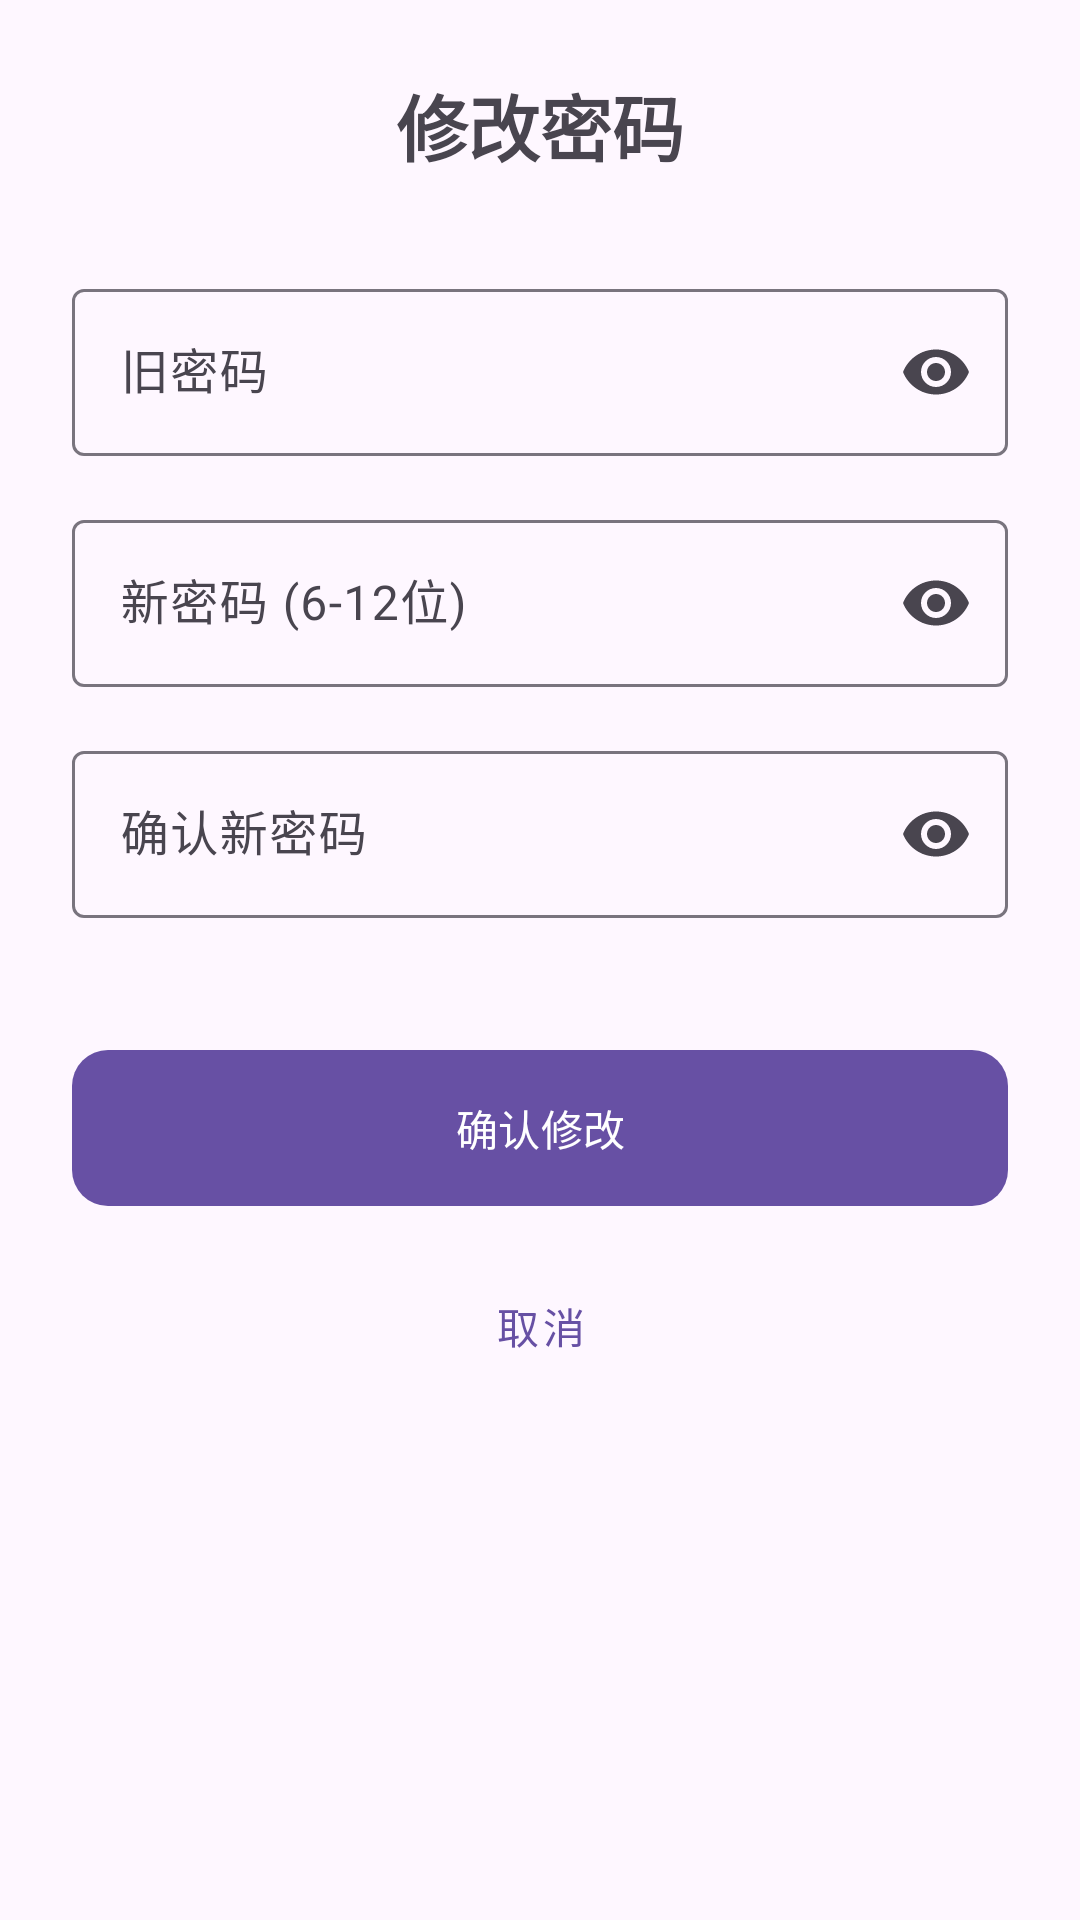

Write the Android layout XML for this screen, with the resource values it uses.
<!-- AndroidManifest.xml: application theme Theme.WaveSense -->
<!-- res/layout/activity_change_pwd.xml -->
<?xml version="1.0" encoding="utf-8"?>
<LinearLayout xmlns:android="http://schemas.android.com/apk/res/android"
    xmlns:app="http://schemas.android.com/apk/res-auto"
    android:layout_width="match_parent"
    android:layout_height="match_parent"
    android:orientation="vertical"
    android:padding="24dp"
    android:gravity="center_horizontal">

    <TextView
        android:layout_width="wrap_content"
        android:layout_height="wrap_content"
        android:text="修改密码"
        android:textSize="24sp"
        android:textStyle="bold"
        android:layout_marginBottom="32dp"/>

    <com.google.android.material.textfield.TextInputLayout
        android:id="@+id/oldPwdLayout"
        android:layout_width="match_parent"
        android:layout_height="wrap_content"
        android:hint="旧密码"
        app:endIconMode="password_toggle">
        <com.google.android.material.textfield.TextInputEditText
            android:id="@+id/oldPwdInput"
            android:layout_width="match_parent"
            android:layout_height="wrap_content"
            android:inputType="textPassword"/>
    </com.google.android.material.textfield.TextInputLayout>

    <com.google.android.material.textfield.TextInputLayout
        android:id="@+id/newPwdLayout"
        android:layout_width="match_parent"
        android:layout_height="wrap_content"
        android:layout_marginTop="16dp"
        android:hint="新密码 (6-12位)"
        app:endIconMode="password_toggle">
        <com.google.android.material.textfield.TextInputEditText
            android:id="@+id/newPwdInput"
            android:layout_width="match_parent"
            android:layout_height="wrap_content"
            android:inputType="textPassword"/>
    </com.google.android.material.textfield.TextInputLayout>

    <com.google.android.material.textfield.TextInputLayout
        android:id="@+id/confirmPwdLayout"
        android:layout_width="match_parent"
        android:layout_height="wrap_content"
        android:layout_marginTop="16dp"
        android:hint="确认新密码"
        app:endIconMode="password_toggle">
        <com.google.android.material.textfield.TextInputEditText
            android:id="@+id/confirmPwdInput"
            android:layout_width="match_parent"
            android:layout_height="wrap_content"
            android:inputType="textPassword"/>
    </com.google.android.material.textfield.TextInputLayout>

    <com.google.android.material.button.MaterialButton
        android:id="@+id/btnSubmit"
        android:layout_width="match_parent"
        android:layout_height="60dp"
        android:layout_marginTop="40dp"
        app:cornerRadius="12dp"
        android:text="确认修改"/>

    <com.google.android.material.button.MaterialButton
        android:id="@+id/btnCancel"
        style="@style/Widget.MaterialComponents.Button.TextButton"
        android:layout_width="wrap_content"
        android:layout_height="wrap_content"
        android:layout_marginTop="12dp"
        android:text="取消"/>

</LinearLayout>
<!-- resources referenced by this layout -->
<resources>
  <style name="Theme.WaveSense" parent="Base.Theme.WaveSense" />
  <style name="Base.Theme.WaveSense" parent="Theme.Material3.DayNight.NoActionBar">
          
          
      </style>
</resources>
